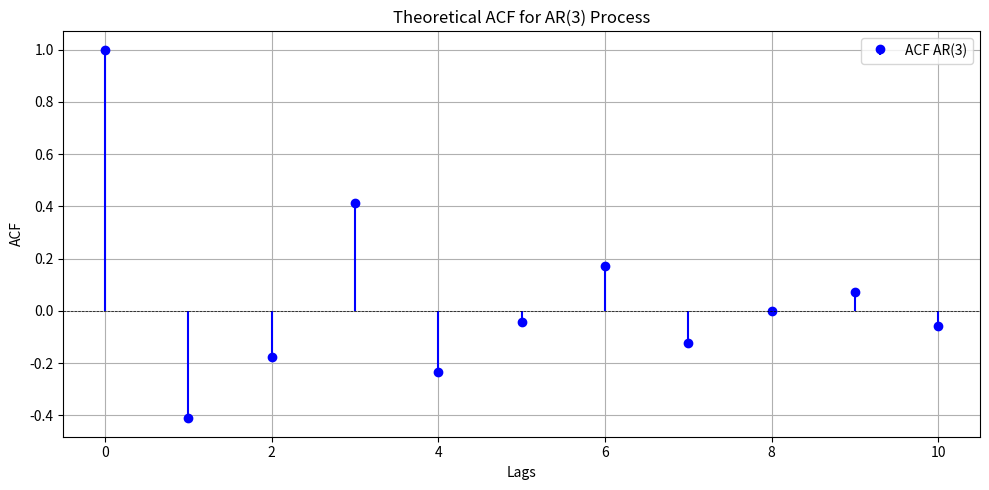

Here is the Python script that generated this plot:
import numpy as np

def theoretical_acf_ar3(b1, b2, b3, lags):
    # Initialize ACF with ρ₀ = 1
    acf = [1.0]  
    
    # Solve Yule-Walker equations for ρ₁, ρ₂, ρ₃
    if lags >= 1:
        # ρ₁ = b₁ ρ₀ + b₂ ρ₁ + b₃ ρ₂  → but ρ₀=1
        # ρ₂ = b₁ ρ₁ + b₂ ρ₀ + b₃ ρ₁
        # We need to solve a linear system for ρ₁, ρ₂, ρ₃
        # Let's set up the equations:
        # ρ₁ = b₁ + b₂ ρ₁ + b₃ ρ₂  → (1 - b₂) ρ₁ - b₃ ρ₂ = b₁
        # ρ₂ = b₁ ρ₁ + b₂ + b₃ ρ₁  → - (b₁ + b₃) ρ₁ + ρ₂ = b₂
        A = np.array([
            [1 - b2, -b3],
            [-(b1 + b3), 1]
        ])
        b = np.array([b1, b2])
        rho1, rho2 = np.linalg.solve(A, b)
        acf.extend([rho1, rho2])
        
        # Now compute ρ₃ using recursion
        if lags >= 3:
            rho3 = b1 * rho2 + b2 * rho1 + b3 * 1  # ρ₃ = b₁ ρ₂ + b₂ ρ₁ + b₃ ρ₀
            acf.append(rho3)
    
    # For lags ≥ 4, use recursion: ρₛ = b₁ ρₛ₋₁ + b₂ ρₛ₋₂ + b₃ ρₛ₋₃
    for s in range(4, lags + 1):
        rho_s = b1 * acf[s-1] + b2 * acf[s-2] + b3 * acf[s-3]
        acf.append(rho_s)
    
    return acf[:lags+1]  # Return ACF up to desired lag

b1, b2, b3 = -0.5, -0.3, 0.2  # Example AR(3) coefficients
lags = 10
acf = theoretical_acf_ar3(b1, b2, b3, lags)
print(acf)
    #plot the results
import matplotlib.pyplot as plt
plt.figure(figsize=(10, 5))
plt.stem(range(lags + 1), acf, linefmt='b-', markerfmt='bo', basefmt=' ', label='ACF AR(3)')    
plt.title('Theoretical ACF for AR(3) Process')
plt.xlabel('Lags')
plt.ylabel('ACF')
plt.axhline(0, color='black', linestyle='--', linewidth=0.5)
plt.legend()
plt.grid()
plt.tight_layout()
plt.show()
